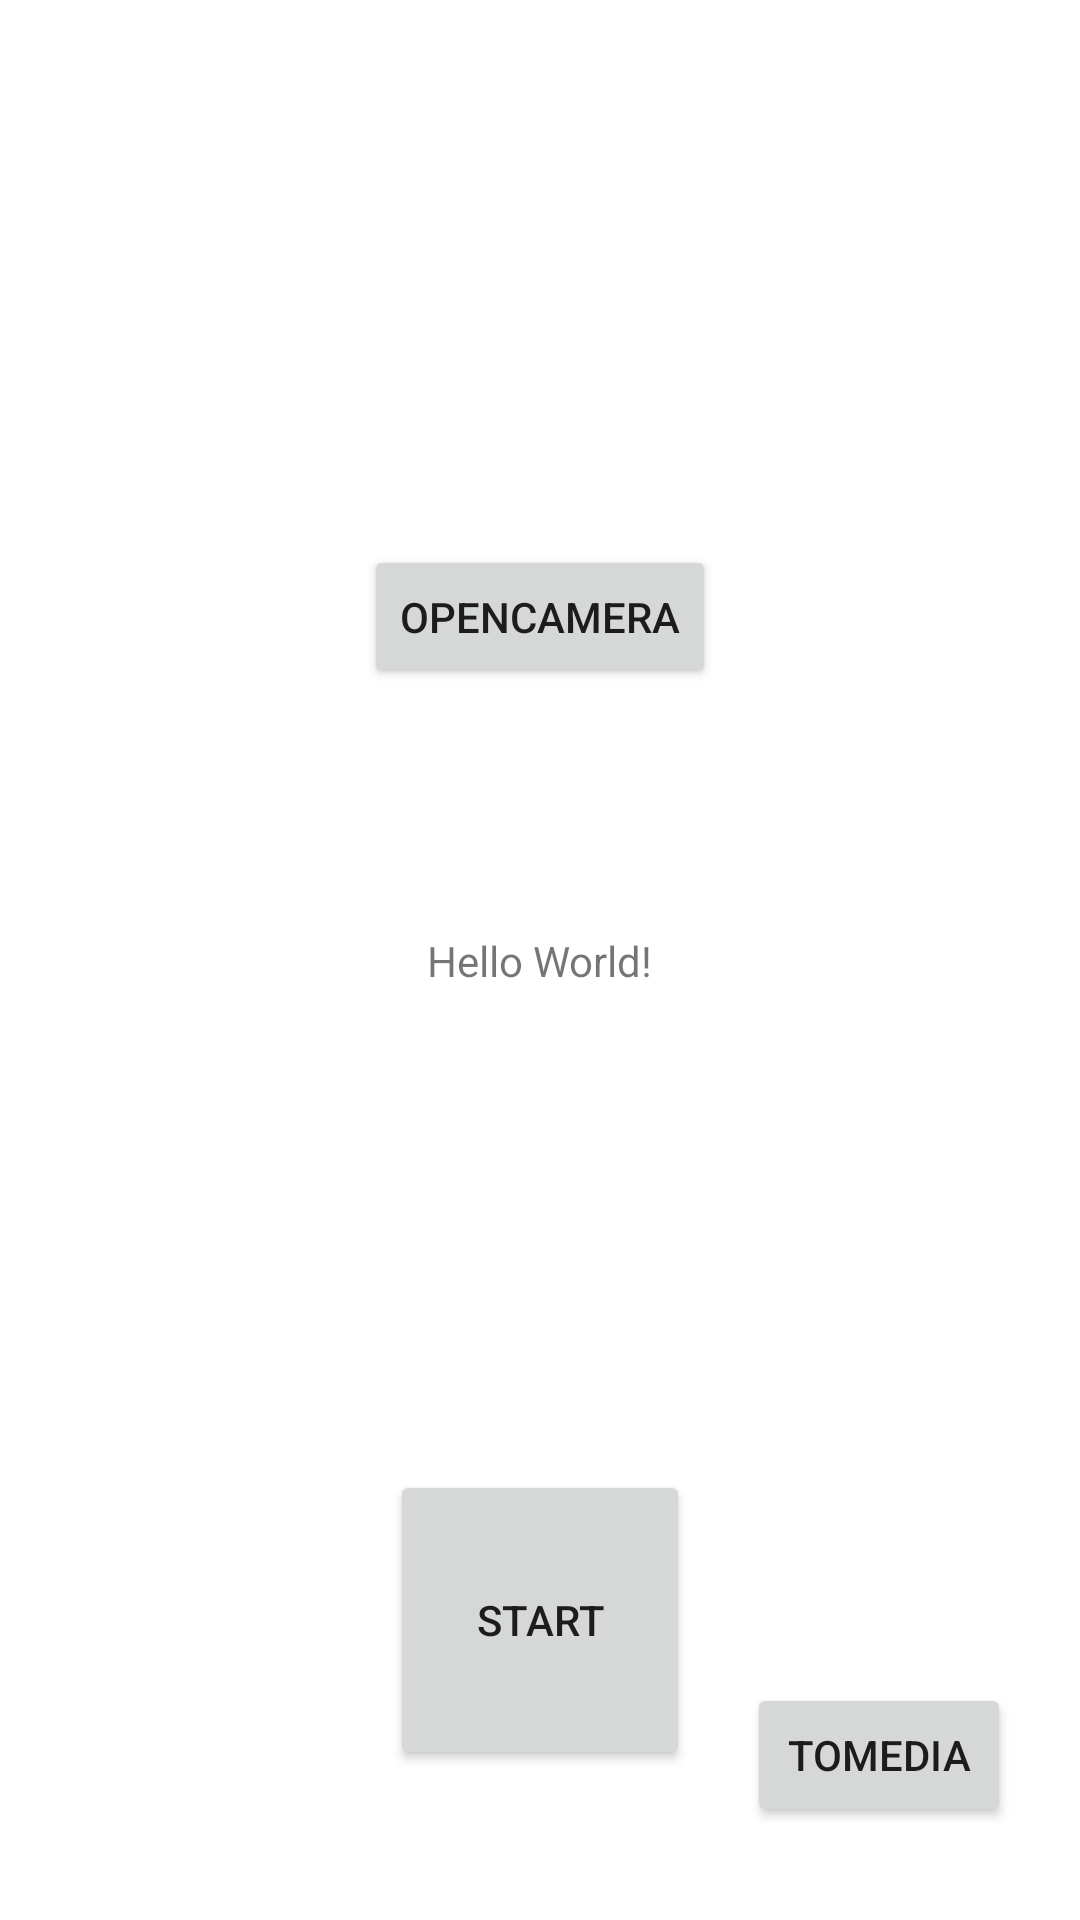

Reconstruct the res/layout file that produces this screen, plus the resources it refers to.
<!-- AndroidManifest.xml: application theme Theme.ApplicationMaster -->
<!-- res/layout/activity_main.xml -->
<?xml version="1.0" encoding="utf-8"?>
<androidx.constraintlayout.widget.ConstraintLayout xmlns:android="http://schemas.android.com/apk/res/android"
    xmlns:app="http://schemas.android.com/apk/res-auto"
    xmlns:tools="http://schemas.android.com/tools"
    android:layout_width="match_parent"
    android:layout_height="match_parent"
    tools:context=".MainActivity">

    <TextView
        android:id="@+id/textView"
        android:layout_width="wrap_content"
        android:layout_height="wrap_content"
        android:text="Hello World!"
        app:layout_constraintBottom_toBottomOf="parent"
        app:layout_constraintEnd_toEndOf="parent"
        app:layout_constraintStart_toStartOf="parent"
        app:layout_constraintTop_toTopOf="parent" />

    <Button
        android:id="@+id/Button1"
        android:layout_width="wrap_content"
        android:layout_height="wrap_content"
        android:layout_marginBottom="81dp"
        android:text="@string/opencamera"
        app:layout_constraintBottom_toTopOf="@+id/textView"
        app:layout_constraintEnd_toEndOf="parent"
        app:layout_constraintStart_toStartOf="parent" />

    <ImageView
        android:id="@+id/imageView"
        android:layout_width="wrap_content"
        android:layout_height="wrap_content"
        android:layout_gravity="center_horizontal"
        android:contentDescription="TODO"
        app:layout_constraintBottom_toTopOf="parent"
        app:layout_constraintEnd_toStartOf="parent"
        app:layout_constraintStart_toStartOf="parent"
        app:layout_constraintTop_toTopOf="parent"
        tools:ignore="MissingConstraints" />

    <Button
        android:id="@+id/trans"
        android:layout_width="wrap_content"
        android:layout_height="wrap_content"
        android:layout_marginEnd="23dp"
        android:layout_marginBottom="31dp"
        android:text="ToMedia"
        app:layout_constraintBottom_toBottomOf="parent"
        app:layout_constraintEnd_toEndOf="parent" />


    <Button
        android:id="@+id/camera_capture_button"
        android:layout_width="100dp"
        android:layout_height="100dp"
        android:layout_marginBottom="50dp"
        android:scaleType="fitCenter"
        android:text="Start"
        app:layout_constraintLeft_toLeftOf="parent"
        app:layout_constraintRight_toRightOf="parent"
        app:layout_constraintBottom_toBottomOf="parent"
        android:elevation="2dp" />

</androidx.constraintlayout.widget.ConstraintLayout>
<!-- resources referenced by this layout -->
<resources>
  <string name="opencamera">OpenCamera</string>
  <style name="Theme.ApplicationMaster" parent="Theme.MaterialComponents.DayNight.DarkActionBar">
          
          <item name="colorPrimary">@color/purple_500</item>
          <item name="colorPrimaryVariant">@color/purple_700</item>
          <item name="colorOnPrimary">@color/white</item>
          
          <item name="colorSecondary">@color/teal_200</item>
          <item name="colorSecondaryVariant">@color/teal_700</item>
          <item name="colorOnSecondary">@color/black</item>
          
          <item name="android:statusBarColor" tools:targetApi="l">?attr/colorPrimaryVariant</item>
          
      </style>
  <!-- not gathered from this repository: default colours our renderer supplied (Android Studio template values) -->
  <color name="purple_500">#FF6200EE</color>
  <color name="purple_700">#FF3700B3</color>
  <color name="teal_200">#FF03DAC5</color>
  <color name="teal_700">#FF018786</color>
  <color name="black">#FF000000</color>
  <color name="white">#FFFFFFFF</color>
</resources>
